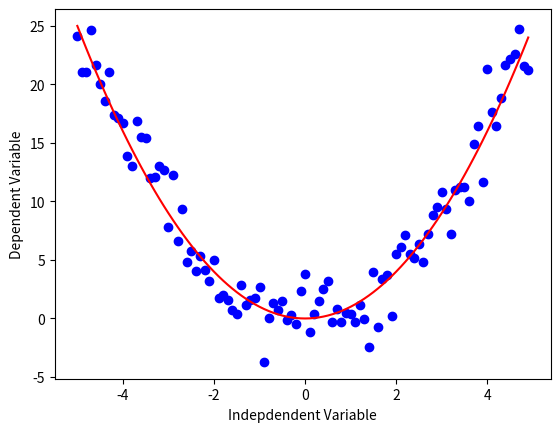

The matplotlib source for this figure:
######################### import required linraries

import numpy as np
import matplotlib.pyplot as plt

####################################### Quadratic Y = X平方

x = np.arange(-5.0, 5.0, 0.1)

# You can adjust the slope and intercept to verify the changes in the graph
y = np.power(x,2)
y_noise = 2 * np.random.normal(size=x.size)
ydata = y + y_noise
plt.plot(x, ydata,  'bo')
plt.plot(x,y, 'r')
plt.ylabel('Dependent Variable')
plt.xlabel('Indepdendent Variable')
plt.show()          # 反抛物线